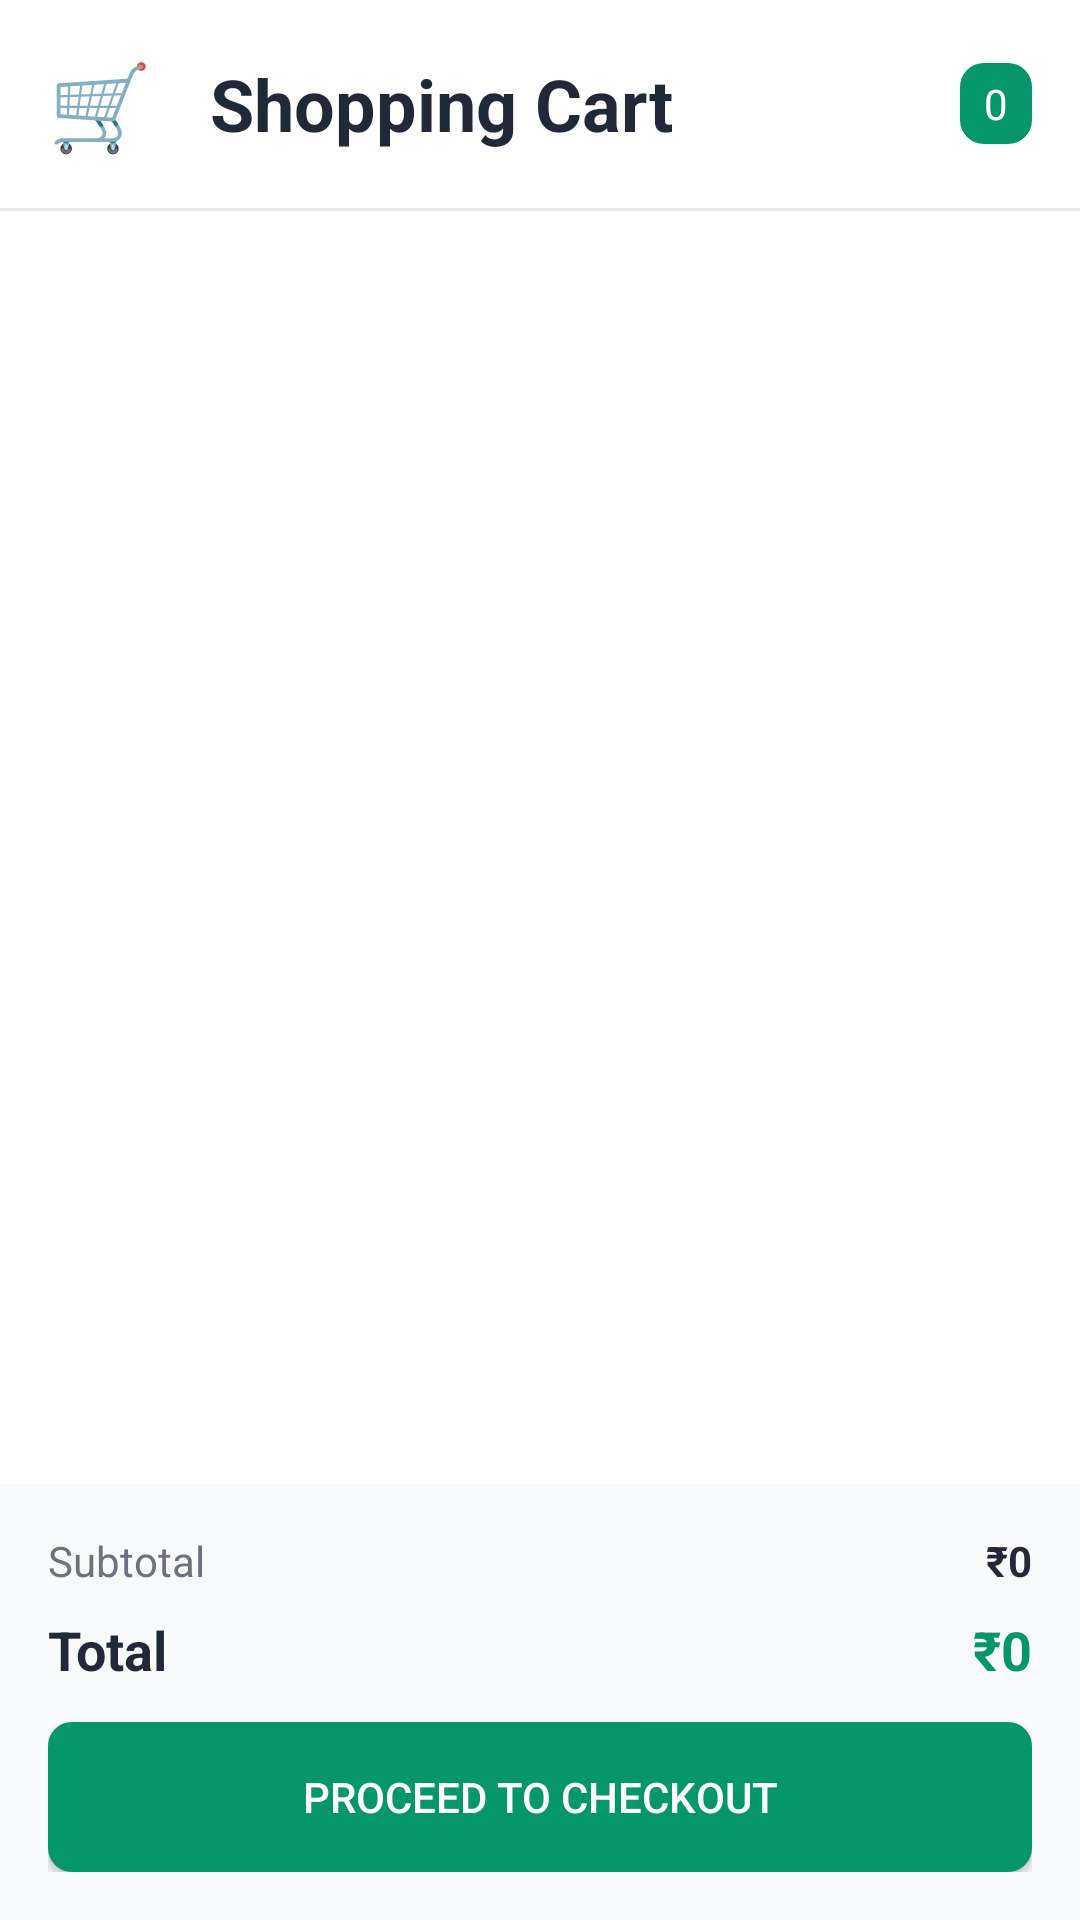

Android layout source for this screen:
<!-- AndroidManifest.xml: application theme Theme.FreshMandiApp -->
<!-- res/layout/fragment_cart.xml -->
<?xml version="1.0" encoding="utf-8"?>
<LinearLayout xmlns:android="http://schemas.android.com/apk/res/android"
    xmlns:app="http://schemas.android.com/apk/res-auto"
    android:layout_width="match_parent"
    android:layout_height="match_parent"
    android:orientation="vertical"
    android:background="#FFFFFF">

    
    <LinearLayout
        android:layout_width="match_parent"
        android:layout_height="wrap_content"
        android:orientation="horizontal"
        android:padding="16dp"
        android:gravity="center_vertical">

        <TextView
            android:layout_width="wrap_content"
            android:layout_height="wrap_content"
            android:text="🛒 "
            android:textSize="28sp" />

        <TextView
            android:layout_width="0dp"
            android:layout_height="wrap_content"
            android:layout_weight="1"
            android:text="Shopping Cart"
            android:textSize="24sp"
            android:textStyle="bold"
            android:textColor="#1F2937"
            android:layout_marginStart="12dp" />

        <TextView
            android:id="@+id/cartBadge"
            android:layout_width="wrap_content"
            android:layout_height="wrap_content"
            android:text="0"
            android:textSize="14sp"
            android:textColor="#FFFFFF"
            android:background="@drawable/button_background"
            android:paddingStart="8dp"
            android:paddingEnd="8dp"
            android:paddingTop="4dp"
            android:paddingBottom="4dp" />

    </LinearLayout>

    <View
        android:layout_width="match_parent"
        android:layout_height="1dp"
        android:background="#E5E7EB" />

    
    <androidx.recyclerview.widget.RecyclerView
        android:id="@+id/cartItemsRecyclerView"
        android:layout_width="match_parent"
        android:layout_height="0dp"
        android:layout_weight="1"
        android:padding="16dp"
        app:layoutManager="androidx.recyclerview.widget.LinearLayoutManager" />

    
    <LinearLayout
        android:id="@+id/emptyStateLayout"
        android:layout_width="match_parent"
        android:layout_height="0dp"
        android:layout_weight="1"
        android:orientation="vertical"
        android:gravity="center"
        android:visibility="gone">

        <TextView
            android:layout_width="match_parent"
            android:layout_height="wrap_content"
            android:text="Your cart is empty"
            android:textAlignment="center"
            android:textSize="18sp"
            android:textColor="#6B7280" />

    </LinearLayout>

    
    <LinearLayout
        android:id="@+id/cartSummaryLayout"
        android:layout_width="match_parent"
        android:layout_height="wrap_content"
        android:orientation="vertical"
        android:padding="16dp"
        android:background="#F9FAFB"
        android:visibility="visible">

        <LinearLayout
            android:layout_width="match_parent"
            android:layout_height="wrap_content"
            android:orientation="horizontal"
            android:layout_marginBottom="8dp">

            <TextView
                android:layout_width="0dp"
                android:layout_height="wrap_content"
                android:layout_weight="1"
                android:text="Subtotal"
                android:textColor="#6B7280" />

            <TextView
                android:id="@+id/subtotalText"
                android:layout_width="wrap_content"
                android:layout_height="wrap_content"
                android:text="₹0"
                android:textColor="#1F2937"
                android:textStyle="bold" />

        </LinearLayout>

        <LinearLayout
            android:layout_width="match_parent"
            android:layout_height="wrap_content"
            android:orientation="horizontal"
            android:layout_marginBottom="12dp">

            <TextView
                android:layout_width="0dp"
                android:layout_height="wrap_content"
                android:layout_weight="1"
                android:text="Total"
                android:textSize="18sp"
                android:textStyle="bold"
                android:textColor="#1F2937" />

            <TextView
                android:id="@+id/totalText"
                android:layout_width="wrap_content"
                android:layout_height="wrap_content"
                android:text="₹0"
                android:textSize="18sp"
                android:textStyle="bold"
                android:textColor="#059669" />

        </LinearLayout>

        <Button
            android:id="@+id/checkoutButton"
            android:layout_width="match_parent"
            android:layout_height="50dp"
            android:text="Proceed to Checkout"
            android:textColor="#FFFFFF"
            android:background="@drawable/button_background" />

    </LinearLayout>

</LinearLayout>
<!-- resources referenced by this layout -->
<resources>
  <!-- drawable button_background (drawable) -->
  <?xml version="1.0" encoding="utf-8"?>
  <shape xmlns:android="http://schemas.android.com/apk/res/android">
      <solid android:color="#059669" />
      <corners android:radius="8dp" />
  </shape>
  <style name="Theme.FreshMandiApp" parent="Base.Theme.FreshMandiApp" />
  <style name="Base.Theme.FreshMandiApp" parent="Theme.Material3.DayNight.NoActionBar">
          
          
      </style>
</resources>
